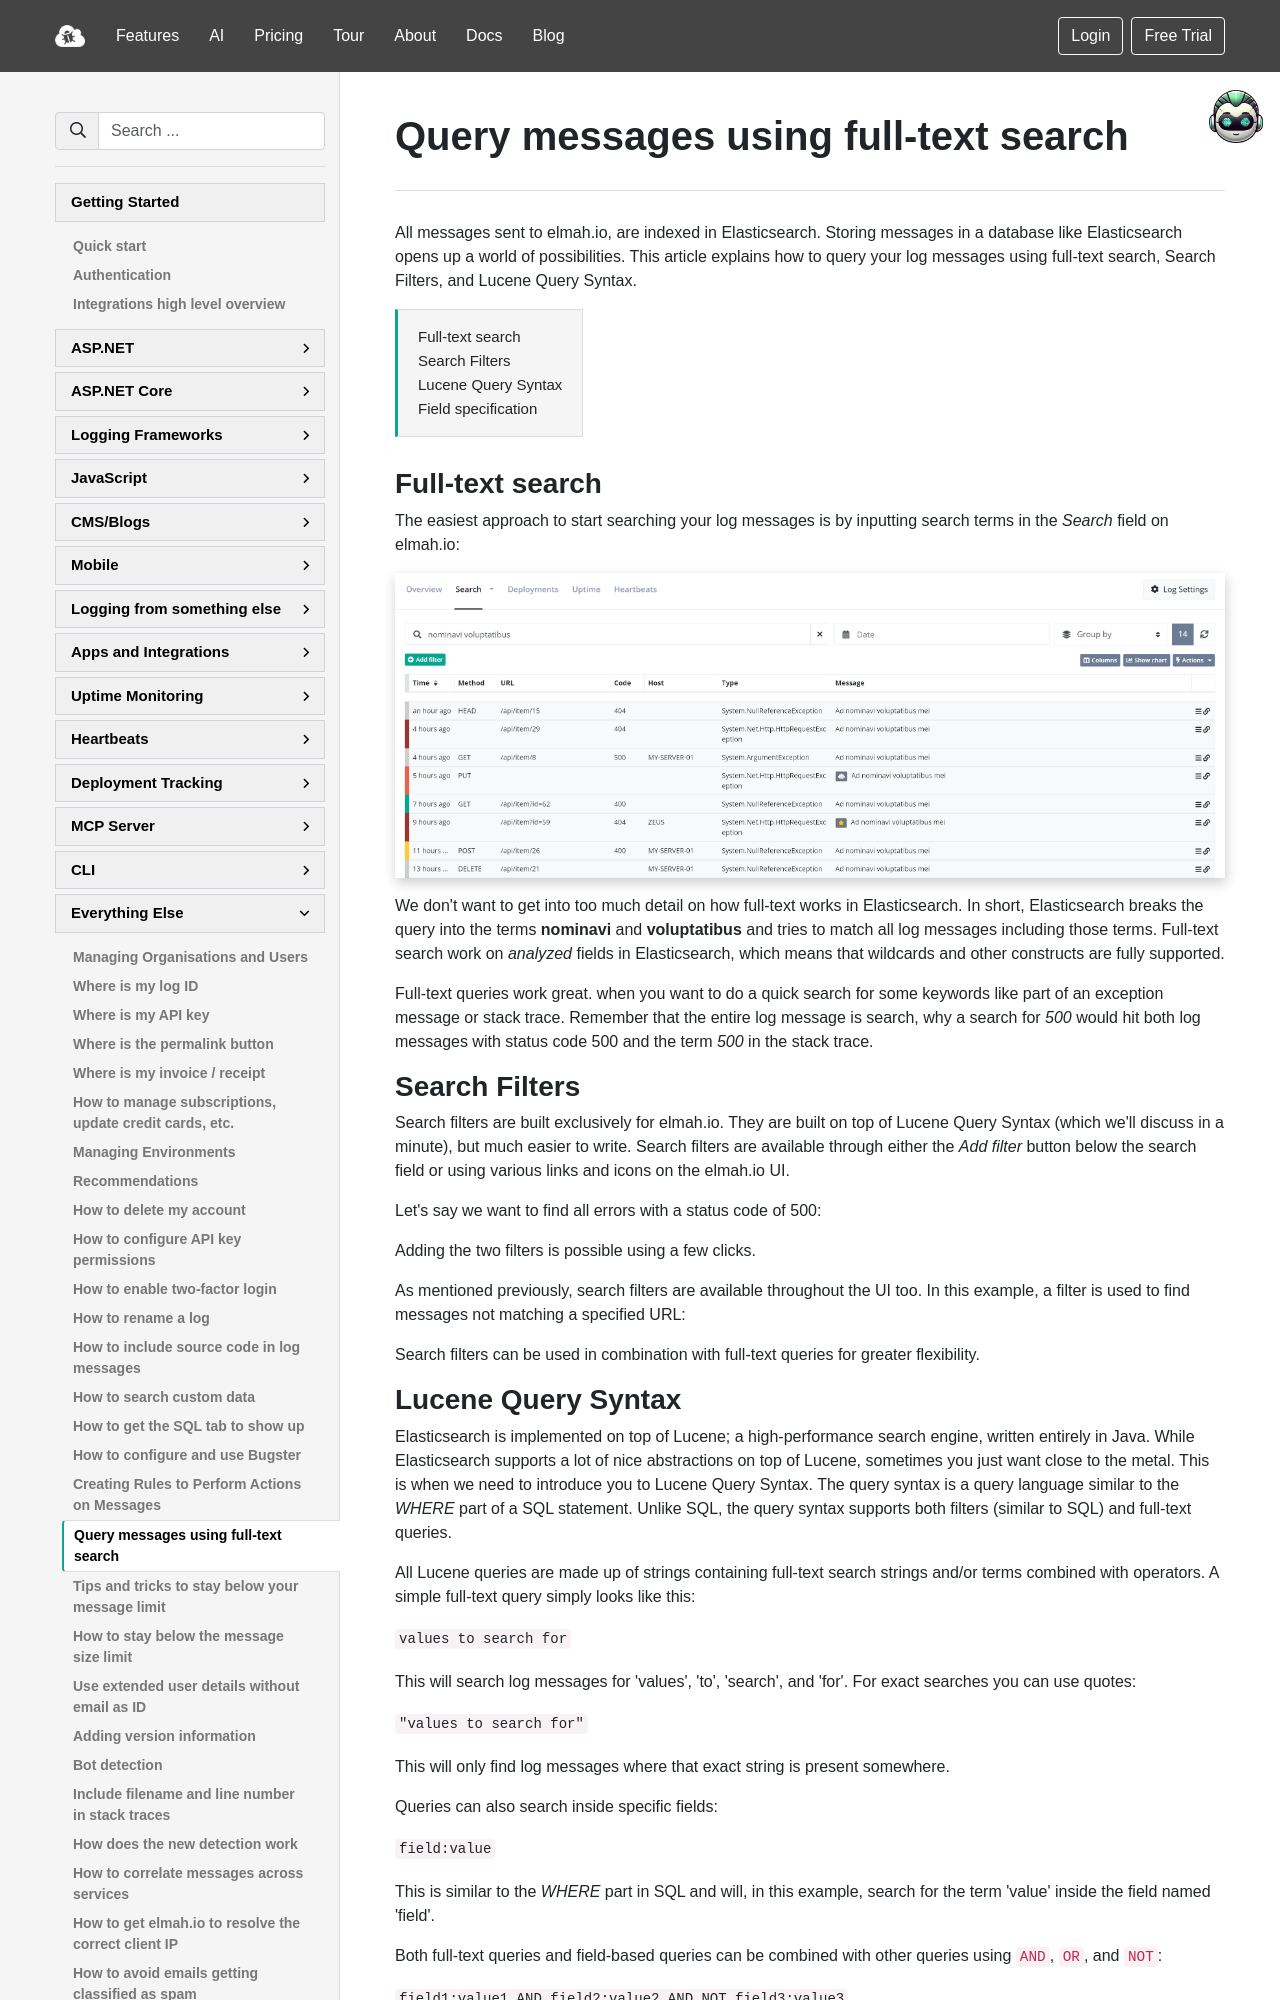

repository: elmahio/documentation · page: query-messages-using-full-text-search/index.html · generator: mkdocs

---
title: Query messages using full-text search
description: Learn about how to use the various search features available on elmah.io to search log messages using full-text search, filters, and much more.
---

# Query messages using full-text search

All messages sent to elmah.io, are indexed in Elasticsearch. Storing messages in a database like Elasticsearch opens up a world of possibilities. This article explains how to query your log messages using full-text search, Search Filters, and Lucene Query Syntax.

[TOC]

## Full-text search
The easiest approach to start searching your log messages is by inputting search terms in the _Search_ field on elmah.io:

![Full-text query](images/full-text-search-v2.png)

We don't want to get into too much detail on how full-text works in Elasticsearch. In short, Elasticsearch breaks the query into the terms **nominavi** and **voluptatibus** and tries to match all log messages including those terms. Full-text search work on _analyzed_ fields in Elasticsearch, which means that wildcards and other constructs are fully supported.

Full-text queries work great. when you want to do a quick search for some keywords like part of an exception message or stack trace. Remember that the entire log message is search, why a search for _500_ would hit both log messages with status code 500 and the term _500_ in the stack trace.

## Search Filters

Search filters are built exclusively for elmah.io. They are built on top of Lucene Query Syntax (which we'll discuss in a minute), but much easier to write. Search filters are available through either the *Add filter* button below the search field or using various links and icons on the elmah.io UI.

Let's say we want to find all errors with a status code of 500:

<img class="gif" src="../images/search-filters-v2.png" data-gif="../images/search-filters-v2.gif" alt="Search filters" />

Adding the two filters is possible using a few clicks.

As mentioned previously, search filters are available throughout the UI too. In this example, a filter is used to find messages not matching a specified URL:

<img class="gif" src="../images/search-filters-error-details-v2.png" data-gif="../images/search-filters-error-details-v2.gif" alt="Search filter by URL" />

Search filters can be used in combination with full-text queries for greater flexibility.
